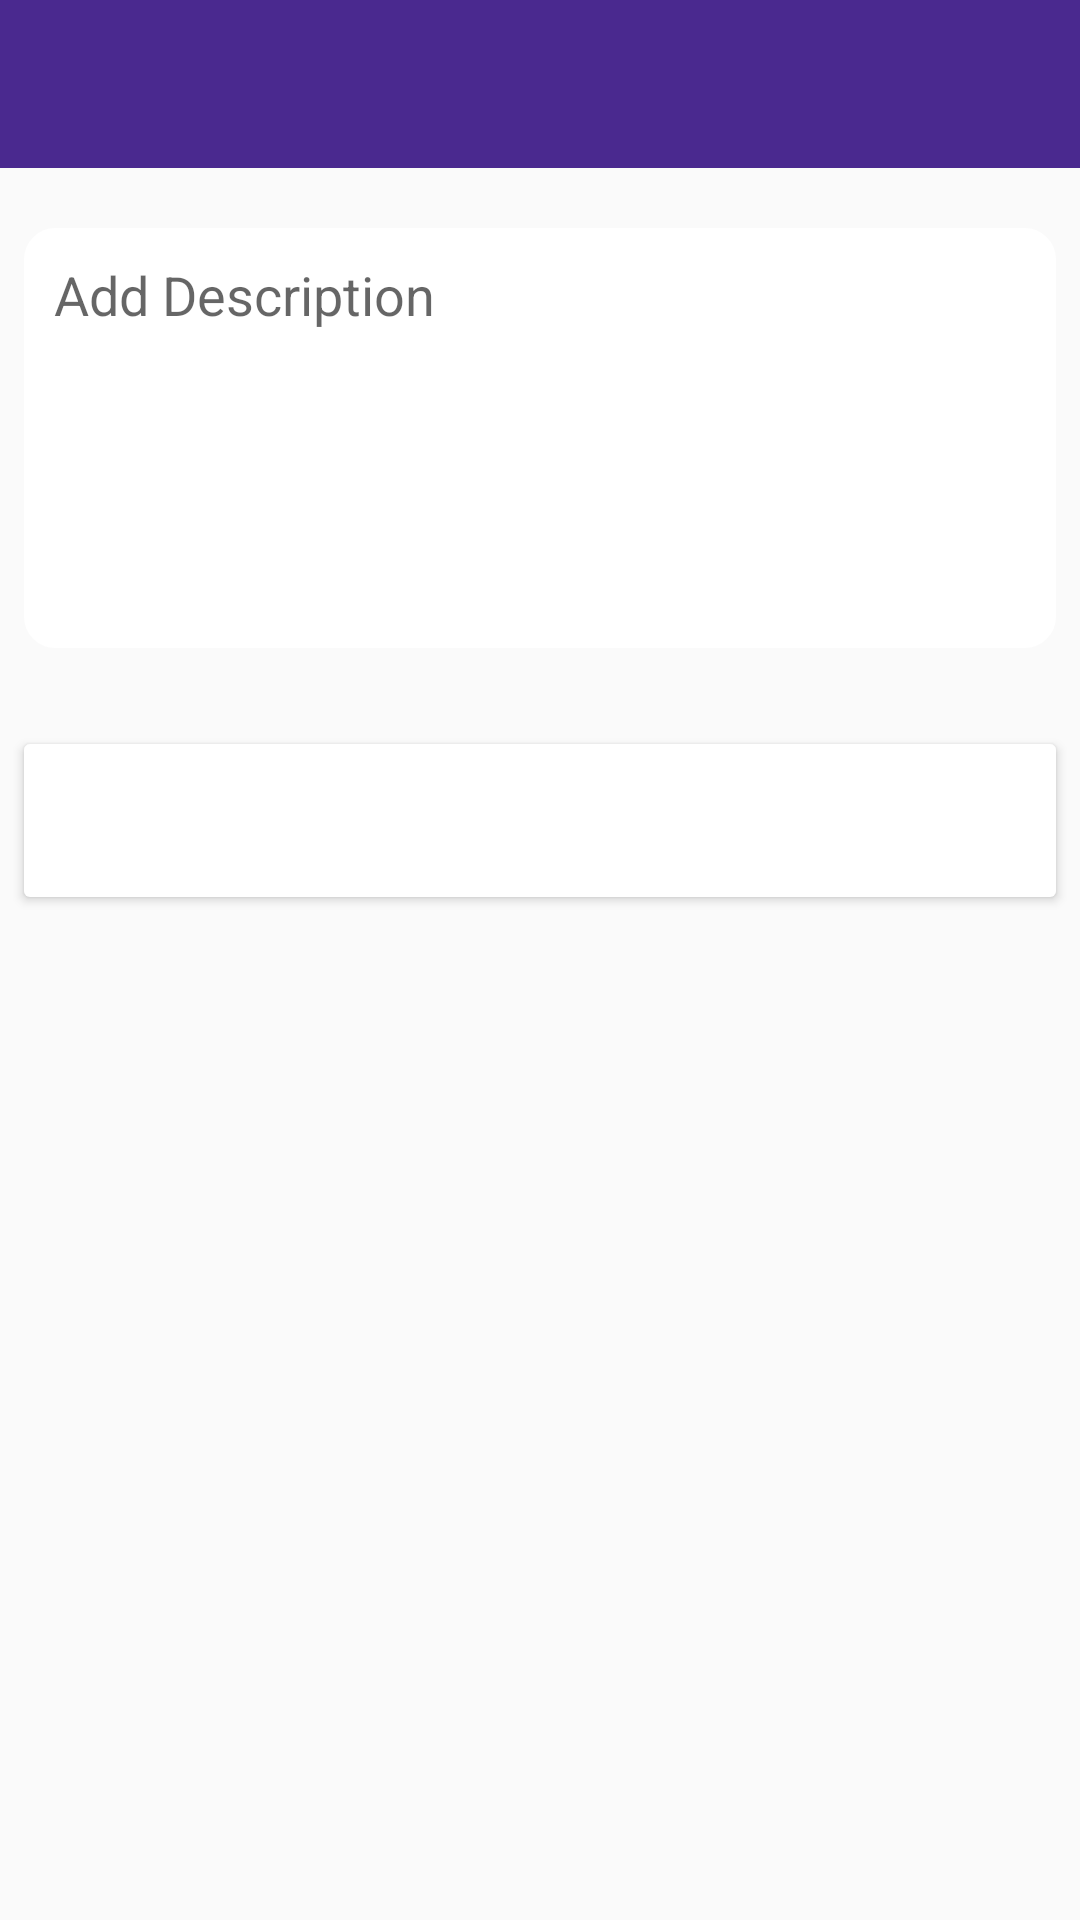

Here is an Android app screen rendered from its layout file. Give the layout XML and the strings, colors and styles it references.
<!-- AndroidManifest.xml: application theme AppTheme -->
<!-- res/layout/activity_edit_post.xml -->
<?xml version="1.0" encoding="utf-8"?>
<androidx.constraintlayout.widget.ConstraintLayout xmlns:android="http://schemas.android.com/apk/res/android"
    xmlns:app="http://schemas.android.com/apk/res-auto"
    xmlns:tools="http://schemas.android.com/tools"
    android:layout_width="match_parent"
    android:layout_height="match_parent"
    tools:context=".NewPostActivity">

    <androidx.appcompat.widget.Toolbar
        android:id="@+id/new_edit_post_toolbar"
        android:layout_width="match_parent"
        android:layout_height="wrap_content"
        android:theme="@style/Theme.AppCompat.DayNight.DarkActionBar"
        android:background="@color/light"
        app:layout_constraintEnd_toEndOf="parent"
        app:layout_constraintStart_toStartOf="parent"
        app:layout_constraintTop_toTopOf="parent" />


    <EditText
        android:id="@+id/et_edit_post_description"
        android:layout_width="0dp"
        android:layout_height="140dp"
        android:layout_marginStart="8dp"
        android:layout_marginTop="20dp"
        android:layout_marginEnd="8dp"
        android:padding="10dp"
        android:ems="10"
        android:gravity="start|top"
        android:hint="Add Description"
        android:inputType="textMultiLine"
        android:background="@drawable/back"
        app:layout_constraintEnd_toEndOf="parent"
        app:layout_constraintHorizontal_bias="0.0"
        app:layout_constraintStart_toStartOf="parent"
        app:layout_constraintTop_toBottomOf="@+id/new_edit_post_toolbar" />

    <Button
        android:id="@+id/btn_edit_new_post"
        android:layout_width="match_parent"
        android:layout_height="wrap_content"
        android:layout_marginStart="8dp"
        android:layout_marginTop="32dp"
        android:layout_marginEnd="8dp"
        android:background="@drawable/state"
        android:padding="16dp"
        android:text="Post Blog"
        android:textAllCaps="false"
        android:textColor="@color/white"
        app:layout_constraintEnd_toEndOf="parent"
        app:layout_constraintStart_toStartOf="parent"
        app:layout_constraintTop_toBottomOf="@+id/et_edit_post_description" />

    <ProgressBar
        android:id="@+id/pg_edit_post"
        android:layout_width="wrap_content"
        android:layout_height="wrap_content"
        android:layout_marginStart="8dp"
        android:layout_marginEnd="8dp"
        android:layout_marginBottom="8dp"
        android:visibility="invisible"
        app:layout_constraintBottom_toBottomOf="parent"
        app:layout_constraintEnd_toEndOf="parent"
        app:layout_constraintStart_toStartOf="parent"
        app:layout_constraintTop_toBottomOf="@+id/btn_edit_new_post" />

</androidx.constraintlayout.widget.ConstraintLayout>
<!-- resources referenced by this layout -->
<resources>
  <color name="light">#4A298F</color>
  <color name="white">#FFFFFF</color>
  <!-- drawable back (drawable) -->
  <?xml version="1.0" encoding="utf-8"?>
  <selector xmlns:android="http://schemas.android.com/apk/res/android">
      <item android:state_pressed="true">
          <shape android:shape="rectangle">
              <solid android:color="@color/white"/>
              <corners android:radius="10dp"/>
              <stroke android:width="2dip" android:color="@color/dark"/>
          </shape>
      </item>
      <item>
          <shape android:shape="rectangle">
              <solid android:color="@color/white"/>
              <corners android:radius="10dp"/>
              <stroke android:width="1dip" android:color="@color/light"/>
          </shape>
  
      </item>
  </selector>
  <!-- drawable state (drawable) -->
  <?xml version="1.0" encoding="utf-8"?>
  <selector xmlns:android="http://schemas.android.com/apk/res/android">
      <item android:state_pressed="true">
          <shape android:shape="rectangle">
              <solid android:color="@color/dark"/>
              <corners android:radius="40dp"/>
          </shape>
      </item>
      <item>
          <shape android:shape="rectangle">
              <solid android:color="@color/light"/>
              <corners android:radius="40dp"/>
          </shape>
  
      </item>
  
  </selector>
  <style name="AppTheme" parent="Theme.AppCompat.Light.DarkActionBar">
          
          <item name="colorPrimary">@color/colorPrimary</item>
          <item name="colorPrimaryDark">@color/colorPrimaryDark</item>
          <item name="colorAccent">@color/colorAccent</item>
          <item name="windowActionBar">false</item>
          <item name="windowNoTitle">true</item>
          <item name="android:tint">@color/white</item>
      </style>
  <color name="dark">#E1FF74A5</color>
  <color name="colorPrimary">#008577</color>
  <color name="colorPrimaryDark">#00574B</color>
  <color name="colorAccent">#D81B60</color>
</resources>
